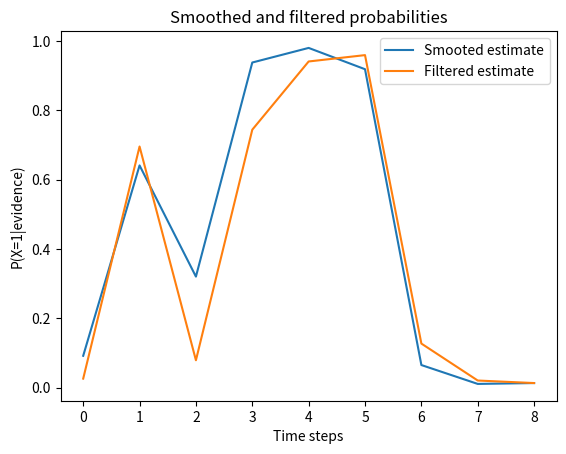

Here is the Python script that generated this plot:
import numpy as np
import numpy.matlib
import matplotlib.pyplot as plt

class HMM:
    def __init__(self, prior_model, trans_model, sensor_model):
        """
        :param prior_model: Column vector with prior probabilities for X_0
        :param trans_model: Transition matrix with transModel(i, j)=P(X_t=j | X_{t-1}=i.
        I.e., the transition probabilities are given row-wise.
        :param sensor_model: Sensor matrix (noHiddenStates x noSensorStates) with the sensor probabilities; the
        sensor probabilities are listed row-wise.
        """

        # Storage for model parameters
        self.prior_model = None
        self.trans_model = None
        self.diag_sensor_model = None
        self.num_hidden = None
        self.num_obs = None

        # Holds the log-likelihood of the model given the data
        self.ll = None

        # Storage for messages being send during inference
        self.forward_messages = None
        self.backward_messages = None
        self.forward_backward_messages = None

        # Initialize the data structures
        self.initialize(prior_model, trans_model, sensor_model)

    def initialize(self, prior_model, trans_model, sensor_model):
        """
          :param prior_model: Column vector with prior probabilities for X_0
          :param trans_model: Transition matrix with transModel(i, j)=P(X_t=j | X_{t-1}=i.
          I.e., the transition probabilities are given row-wise.
          :param sensor_model: Sensor matrix (noHiddenStates x noSensorStates) with the sensor probabilities; the
          sensor probabilities are listed row-wise.
          """

        self.prior_model = prior_model
        self.trans_model = trans_model

        # Extract the number of states for the hidden/state variable and the observation variable
        self.num_hidden = sensor_model.shape[0]
        self.num_obs = sensor_model.shape[1]

        # Convert the sensor model specification into diagonal form (see Slide 25)
        self.diag_sensor_model = []
        for i in range(self.num_obs):
            self.diag_sensor_model.append(np.diag(sensor_model[:, i]))

    # Do forward calculations: P(X_k|e_{1:k}). As a byproduct, we also get the log-likelihood of the model given the
    # data
    def forward(self, data):
        """
        :param data: list with entries of the observations
        """

        # Initialization
        total_time = len(data)
        self.forward_messages = np.zeros((self.num_hidden, total_time))

        # Do forward calculations
        #
        # We take special care of the first time step, where an observation is
        # assumed and no transition model is involved. Note that this differs a bit from the AIMA model from the
        # lecture
        self.forward_messages[:, 0] = np.dot(self.diag_sensor_model[data[0]], self.prior_model)

        # Calculate the log-likelihood (ll) contribution from the first time step
        self.ll = np.log2(np.sum(self.forward_messages[:, 0]))
        self.forward_messages[:, 0] = self.forward_messages[:, 0] / np.sum(self.forward_messages[:, 0])

        for t in range(1, total_time):
            temporal_term = np.dot(np.transpose(self.trans_model), self.forward_messages[:, t - 1])
            self.forward_messages[:, t] = np.dot(self.diag_sensor_model[data[t]], temporal_term)

            # Update ll
            self.ll += np.log2(np.sum(self.forward_messages[:, t]))

            # Normalize
            self.forward_messages[:, t] = self.forward_messages[:, t] / np.sum(self.forward_messages[:, t])

    # Do backward calculations: P(e_{k+1:t}|X_k)
    def backward(self, data):
        """
        :param data: list with entries of the observations
        """

        # Initialization
        total_time = len(data)
        self.backward_messages = np.zeros((self.num_hidden, total_time))
        self.backward_messages[:, total_time - 1] = np.ones(self.num_hidden)

        # Do backward calculations
        for t in range(total_time - 2, -1, -1):
            temp = np.dot(self.diag_sensor_model[data[t + 1]], self.backward_messages[:, t + 1])
            self.backward_messages[:, t] = np.dot(self.trans_model, temp)

            # Normalize (just to avoid numerical instability)
            self.backward_messages[:, t] = self.backward_messages[:, t] / np.sum(self.backward_messages[:, t])

    # The forward backward algorithm. It essentially just calls the forward and backward functions and normalizes the
    # results afterwards.
    def forward_backward(self, data):
        """
        :param data: list with entries of the observations
        """

        self.forward(data)
        self.backward(data)
        prob = self.forward_messages * self.backward_messages
        self.forward_backward_messages = prob / np.matlib.repmat(np.sum(prob, axis=0), self.num_hidden, 1)

    # Visualize the results
    def visualize(self, state, data=None):
        """
        :param state: Display the probability of the state 'state'
        :param data: The observations that have been made
        """
        fig = plt.figure()
        ax1 = fig.add_subplot(1,1,1)
        if self.forward_backward_messages is not None:
            ax1.plot(self.forward_backward_messages[state, :], label='Smooted estimate')
        if self.forward_messages is not None:
            ax1.plot(self.forward_messages[state, :], label='Filtered estimate')
        if data is not None:
            ax1.plot(data, label='Observations')
        plt.xticks(range(0,self.forward_messages.shape[1]))
        plt.xlabel("Time steps")
        plt.ylabel("P(X={}|evidence)".format(state))
        plt.title("Smoothed and filtered probabilities")
        ax1.legend(loc='best')

        fig.subplots_adjust(hspace=.5)
        plt.show()

# Transition matrix with transModel(i, j)=P(X_t=j | X_{t-1}=i.I.e., the transition probabilities are given row-wise.
trans_model = np.array([[0.9, 0.1], [0.4, 0.6]])

# Column vector with prior probabilities for X_0
prior_model = np.array([0.8, 0.2])

# Sensor matrix (noHiddenStates x noSensorStates) with the sensor probabilities; the sensor probabilities are
# listed row-wise.
sensor_model = np.array([[0.95, 0.05], [0.1, 0.9]])

hmm = HMM(prior_model, trans_model, sensor_model)

# The state number of the observations being made
data = [0, 1, 0, 1, 1, 1, 0, 0, 0]

# Perform the forward backward propagations
hmm.forward_backward(data)

# Visualize the results
hmm.visualize(1)

